Dataset: infaprim-clf-7 (GitHub, okomiljonov583-cmyk/vit-arcface-cac-SimCLR-CE-classification). Classes: femilak variant 2, femilak variant 3, lactamil variant 2, lactamil variant 3, amino formula, amino formula variant 2, amino formula variant 3, anti-reflux formula, anti-reflux formula variant 2, anti-reflux formula variant 3, n p caesarea, n p caesarea 2, n p caesarea 3, comfort formula, comfort formula variant 2, comfort formula variant 3, n p ferm, n p ferm 2, n p ferm 3, goat milk formula stage 1, n p goat 1 2, n p goat 1 3, goat milk formula stage 2, n p goat 2 2, n p goat 2 3, goat milk formula stage 3, n p goat 3 2, n p goat 3 3, non-allergic formula, non-allergic formula variant 2, non-allergic formula variant 3, non-lactose formula, non-lactose formula variant 2, non-lactose formula variant 3, n p p buck 2, buckwheat prunes porridge, buckwheat prunes porridge variant 2, multi-grain porridge, multi-grain porridge variant 2, multi-grain porridge variant 3, multi-grain apple raspberry porridge, n p p multi apple rasp 2, n p p multi apple rasp 3, multi-grain banana strawberry porridge, n p p multi ban straw 2, n p p multi ban straw 3, oat porridge variant 2, oat porridge variant 3, oat banana porridge, oat banana porridge variant 2, oat banana porridge variant 3, oat peach porridge, oat peach porridge variant 2, oat peach porridge variant 3, rice porridge, rice porridge variant 2, rice porridge variant 3, rice banana porridge, rice banana porridge variant 2, rice banana porridge variant 3, wheat apple porridge, wheat apple porridge variant 2, wheat apple porridge variant 3, n p peptidi, n p peptidi 2, n p peptidi 3, pre formula, pre formula variant 2, pre formula variant 3, soy formula, soy formula variant 2, soy formula variant 3, 3 fruits puree, 3 fruits puree variant 2, 3 fruits puree variant 3, mango banana puree, mango banana puree variant 2, mango banana puree variant 3, oat banana puree, oat banana puree variant 2, oat banana puree variant 3, strawberry apple puree, strawberry apple puree variant 2, strawberry apple puree variant 3, apple raspberry puree, apple raspberry puree variant 2, apple raspberry puree variant 3, pre puree stage 5, v 5 pre 2, v 5 pre 3, v 7 pre 2, apple prunes puree, apple prunes puree variant 2, buckwheat pre puree, buckwheat pre puree variant 2, buckwheat pre puree variant 3, corn puree, corn puree variant 2, corn puree variant 3, oat puree, oat puree variant 2, oat puree variant 3, pumpkin puree variant 2, rice puree, rice puree variant 2, rice puree variant 3, rice corn banana puree, v rice corn banana 2, v rice corn banana 3.

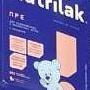
Label: pre formula variant 2

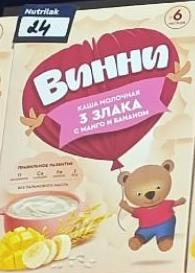
Label: mango banana puree

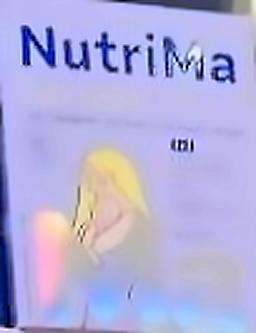
Label: lactamil variant 3

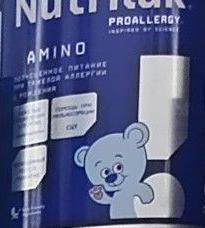
Label: amino formula

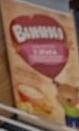
Label: oat banana puree variant 3

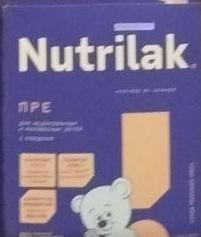
Label: pre formula
